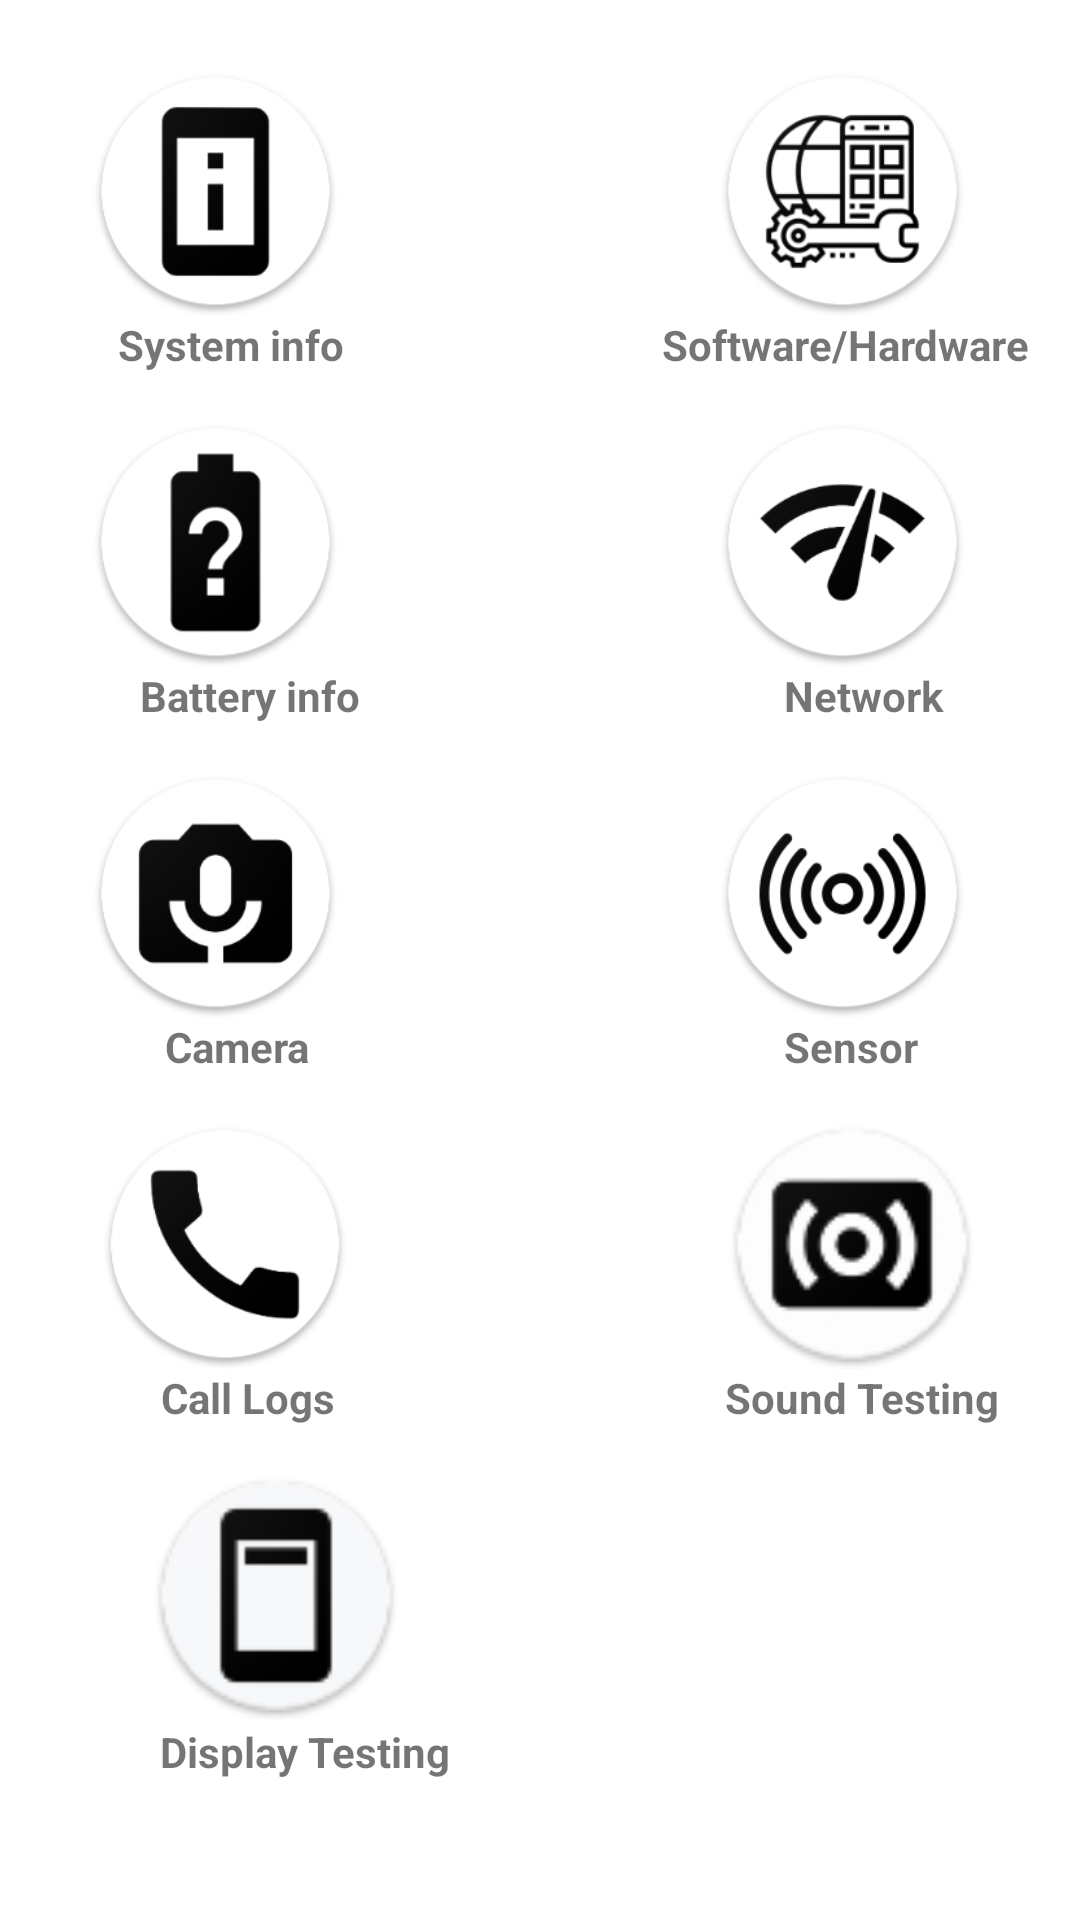

Here is an Android app screen rendered from its layout file. Give the layout XML and the strings, colors and styles it references.
<!-- AndroidManifest.xml: application theme Theme.MobileDiagnosticApplication -->
<!-- res/layout/fragment_dashboard.xml -->
<?xml version="1.0" encoding="utf-8"?>
<androidx.constraintlayout.widget.ConstraintLayout xmlns:android="http://schemas.android.com/apk/res/android"
    xmlns:app="http://schemas.android.com/apk/res-auto"
    xmlns:tools="http://schemas.android.com/tools"
    android:layout_width="match_parent"
    android:layout_height="match_parent"
    tools:context=".ui.contact.ContactFragment">

    <LinearLayout
        android:id="@+id/linearLayout"
        android:layout_width="418dp"
        android:layout_height="wrap_content"
        android:orientation="horizontal"
        app:layout_constraintBottom_toBottomOf="parent"
        app:layout_constraintEnd_toEndOf="parent"
        app:layout_constraintHorizontal_bias="0.571"
        app:layout_constraintStart_toStartOf="parent"
        app:layout_constraintTop_toTopOf="parent"
        app:layout_constraintVertical_bias="0.04">

        <ImageView
            android:id="@+id/systeminfo"
            android:layout_width="wrap_content"
            android:layout_height="83dp"
            android:layout_weight="1"
            android:src="@drawable/systeminfo" />

        <ImageView
            android:id="@+id/softhard"
            android:layout_width="wrap_content"
            android:layout_height="83dp"
            android:layout_weight="1"
            android:src="@drawable/softhardinfo" />
    </LinearLayout>

    <LinearLayout
        android:id="@+id/linearLayout2"
        android:layout_width="409dp"
        android:layout_height="34dp"
        android:orientation="horizontal"
        app:layout_constraintBottom_toBottomOf="parent"
        app:layout_constraintEnd_toEndOf="parent"
        app:layout_constraintHorizontal_bias="0.5"
        app:layout_constraintStart_toStartOf="parent"
        app:layout_constraintTop_toBottomOf="@+id/linearLayout"
        app:layout_constraintVertical_bias="0.0">

        <TextView
            android:id="@+id/systemtext"
            android:layout_width="118dp"
            android:layout_height="wrap_content"
            android:layout_weight="1"
            android:text="@string/system_info"
            android:textAlignment="center"
            android:textStyle="bold" />

        <TextView
            android:id="@+id/softhardtext"
            android:layout_width="wrap_content"
            android:layout_height="wrap_content"
            android:layout_weight="1"
            android:text="@string/soft_hard"
            android:textAlignment="center"
            android:textStyle="bold" />
    </LinearLayout>

    <LinearLayout
        android:id="@+id/linearLayout3"
        android:layout_width="418dp"
        android:layout_height="wrap_content"
        android:orientation="horizontal"
        app:layout_constraintBottom_toBottomOf="parent"
        app:layout_constraintEnd_toEndOf="parent"
        app:layout_constraintHorizontal_bias="0.571"
        app:layout_constraintStart_toStartOf="parent"
        app:layout_constraintTop_toBottomOf="@+id/linearLayout2"
        app:layout_constraintVertical_bias="0.0">

        <ImageView
            android:id="@+id/batteryinfo"
            android:layout_width="wrap_content"
            android:layout_height="83dp"
            android:layout_weight="1"
            android:src="@drawable/batteryinfo" />

        <ImageView
            android:id="@+id/networkinfo"
            android:layout_width="wrap_content"
            android:layout_height="83dp"
            android:layout_weight="1"
            android:src="@drawable/networkinfo" />
    </LinearLayout>

    <LinearLayout
        android:id="@+id/linearLayout4"
        android:layout_width="409dp"
        android:layout_height="34dp"
        android:orientation="horizontal"
        app:layout_constraintBottom_toBottomOf="parent"
        app:layout_constraintEnd_toEndOf="parent"
        app:layout_constraintHorizontal_bias="0.5"
        app:layout_constraintStart_toStartOf="parent"
        app:layout_constraintTop_toBottomOf="@+id/linearLayout3"
        app:layout_constraintVertical_bias="0.0">

        <TextView
            android:id="@+id/batterytext"
            android:layout_width="wrap_content"
            android:layout_height="wrap_content"
            android:layout_weight="1"
            android:text="@string/battery_info"
            android:textAlignment="center"
            android:textStyle="bold" />

        <TextView
            android:id="@+id/networktext"
            android:layout_width="wrap_content"
            android:layout_height="wrap_content"
            android:layout_weight="1"
            android:text="@string/network_info"
            android:textAlignment="center"
            android:textStyle="bold" />
    </LinearLayout>

    <LinearLayout
        android:id="@+id/linearLayout5"
        android:layout_width="418dp"
        android:layout_height="wrap_content"
        android:orientation="horizontal"
        app:layout_constraintBottom_toBottomOf="parent"
        app:layout_constraintEnd_toEndOf="parent"
        app:layout_constraintHorizontal_bias="0.571"
        app:layout_constraintStart_toStartOf="parent"
        app:layout_constraintTop_toBottomOf="@+id/linearLayout4"
        app:layout_constraintVertical_bias="0.0">

        <ImageView
            android:id="@+id/camsound"
            android:layout_width="wrap_content"
            android:layout_height="83dp"
            android:layout_weight="1"
            android:src="@drawable/camarasoundinfo" />

        <ImageView
            android:id="@+id/sensor"
            android:layout_width="wrap_content"
            android:layout_height="83dp"
            android:layout_weight="1"
            android:src="@drawable/sensorinfo" />
    </LinearLayout>

    <LinearLayout
        android:id="@+id/linearLayout6"
        android:layout_width="409dp"
        android:layout_height="34dp"
        android:orientation="horizontal"
        app:layout_constraintBottom_toBottomOf="parent"
        app:layout_constraintEnd_toEndOf="parent"
        app:layout_constraintHorizontal_bias="0.5"
        app:layout_constraintStart_toStartOf="parent"
        app:layout_constraintTop_toBottomOf="@+id/linearLayout5"
        app:layout_constraintVertical_bias="0.0">

        <TextView
            android:id="@+id/camsoundtext"
            android:layout_width="wrap_content"
            android:layout_height="wrap_content"
            android:layout_weight="1"
            android:text="@string/cam_sound"
            android:textAlignment="center"
            android:textStyle="bold" />

        <TextView
            android:id="@+id/sensortext"
            android:layout_width="wrap_content"
            android:layout_height="wrap_content"
            android:layout_weight="1"
            android:text="@string/sensor_info"
            android:textAlignment="center"
            android:textStyle="bold" />
    </LinearLayout>

    <LinearLayout
        android:id="@+id/linearLayout7"
        android:layout_width="418dp"
        android:layout_height="wrap_content"
        android:orientation="horizontal"
        app:layout_constraintBottom_toBottomOf="parent"
        app:layout_constraintEnd_toEndOf="parent"

        app:layout_constraintStart_toStartOf="parent"
        app:layout_constraintHorizontal_bias="0.571"
        app:layout_constraintTop_toBottomOf="@+id/linearLayout6"
        app:layout_constraintVertical_bias="0.0">

        <ImageView
            android:id="@+id/calllogs"
            android:layout_width="85dp"
            android:layout_height="83dp"
            android:layout_weight="1"
            android:src="@drawable/calllog" />

        <ImageView
            android:id="@+id/soundtesting"
            android:layout_width="wrap_content"
            android:layout_height="83dp"
            android:layout_weight="1"
            android:src="@drawable/soundtest" />

    </LinearLayout>

    <LinearLayout
        android:id="@+id/linearLayout10"
        android:layout_width="409dp"
        android:layout_height="34dp"
        android:orientation="horizontal"
        app:layout_constraintBottom_toBottomOf="parent"
        app:layout_constraintEnd_toEndOf="parent"
        app:layout_constraintHorizontal_bias="0.5"
        app:layout_constraintStart_toStartOf="parent"
        app:layout_constraintTop_toBottomOf="@+id/linearLayout7"
        app:layout_constraintVertical_bias="0.0">

        <TextView
            android:id="@+id/calllogtext"
            android:layout_width="110dp"
            android:layout_height="wrap_content"
            android:layout_weight="1"
            android:text="@string/call_logs"
            android:textAlignment="center"
            android:textStyle="bold" />

        <TextView
            android:id="@+id/textView6"
            android:layout_width="wrap_content"
            android:layout_height="wrap_content"
            android:layout_weight="1"
            android:gravity="center"

            android:text="@string/sound"
            android:textStyle="bold" />
    </LinearLayout>

    <LinearLayout
        android:id="@+id/linearLayout11"
        android:layout_width="184dp"
        android:layout_height="84dp"
        android:orientation="horizontal"
        app:layout_constraintBottom_toBottomOf="parent"
        app:layout_constraintEnd_toEndOf="parent"
        app:layout_constraintHorizontal_bias="0"
        app:layout_constraintStart_toStartOf="parent"
        app:layout_constraintTop_toBottomOf="@+id/linearLayout10"
        app:layout_constraintVertical_bias="0.0">

        <ImageView
            android:id="@+id/displaytesting"
            android:layout_width="wrap_content"
            android:layout_height="83dp"
            android:layout_weight="1"
            android:src="@drawable/displaytest" />
    </LinearLayout>

    <LinearLayout
        android:layout_width="203dp"
        android:layout_height="34dp"
        android:orientation="horizontal"
        app:layout_constraintBottom_toBottomOf="parent"
        app:layout_constraintEnd_toEndOf="parent"
        app:layout_constraintHorizontal_bias="0.0"
        app:layout_constraintStart_toStartOf="parent"
        app:layout_constraintTop_toBottomOf="@+id/linearLayout11"
        app:layout_constraintVertical_bias="0.0">

        <TextView
            android:id="@+id/textView8"
            android:layout_width="wrap_content"
            android:layout_height="wrap_content"
            android:layout_weight="1"
            android:gravity="center"
            android:text="@string/display"
            android:textStyle="bold" />
    </LinearLayout>


</androidx.constraintlayout.widget.ConstraintLayout>
<!-- resources referenced by this layout -->
<resources>
  <!-- drawable batteryinfo: png bitmap (drawable, 14872 bytes) -->
  <!-- drawable calllog: png bitmap (drawable, 14435 bytes) -->
  <!-- drawable camarasoundinfo: png bitmap (drawable, 15539 bytes) -->
  <!-- drawable displaytest: png bitmap (drawable, 4282 bytes) -->
  <!-- drawable networkinfo: png bitmap (drawable, 15786 bytes) -->
  <!-- drawable sensorinfo: png bitmap (drawable, 18209 bytes) -->
  <!-- drawable softhardinfo: png bitmap (drawable, 20418 bytes) -->
  <!-- drawable soundtest: png bitmap (drawable, 4984 bytes) -->
  <!-- drawable systeminfo: png bitmap (drawable, 14276 bytes) -->
  <string name="battery_info">Battery info</string>
  <string name="call_logs">Call Logs</string>
  <string name="cam_sound">Camera</string>
  <string name="display">Display Testing</string>
  <string name="network_info">Network</string>
  <string name="sensor_info">Sensor</string>
  <string name="soft_hard">Software/Hardware</string>
  <string name="sound">Sound Testing</string>
  <string name="system_info">System info</string>
  <style name="Theme.MobileDiagnosticApplication" parent="Theme.MaterialComponents.DayNight.DarkActionBar">
          
          <item name="colorPrimary">@color/purple_500</item>
          <item name="colorPrimaryVariant">@color/purple_700</item>
          <item name="colorOnPrimary">@color/white</item>
          
          <item name="colorSecondary">@color/teal_200</item>
          <item name="colorSecondaryVariant">@color/teal_700</item>
          <item name="colorOnSecondary">@color/black</item>
          
          <item name="android:statusBarColor" tools:targetApi="l">?attr/colorPrimaryVariant</item>
          
      </style>
  <color name="purple_500">#535A5A</color>
  <color name="purple_700">#404545</color>
  <color name="white">#FFFFFFFF</color>
  <color name="teal_200">#FF03DAC5</color>
  <color name="teal_700">#FF018786</color>
  <color name="black">#FF000000</color>
</resources>
